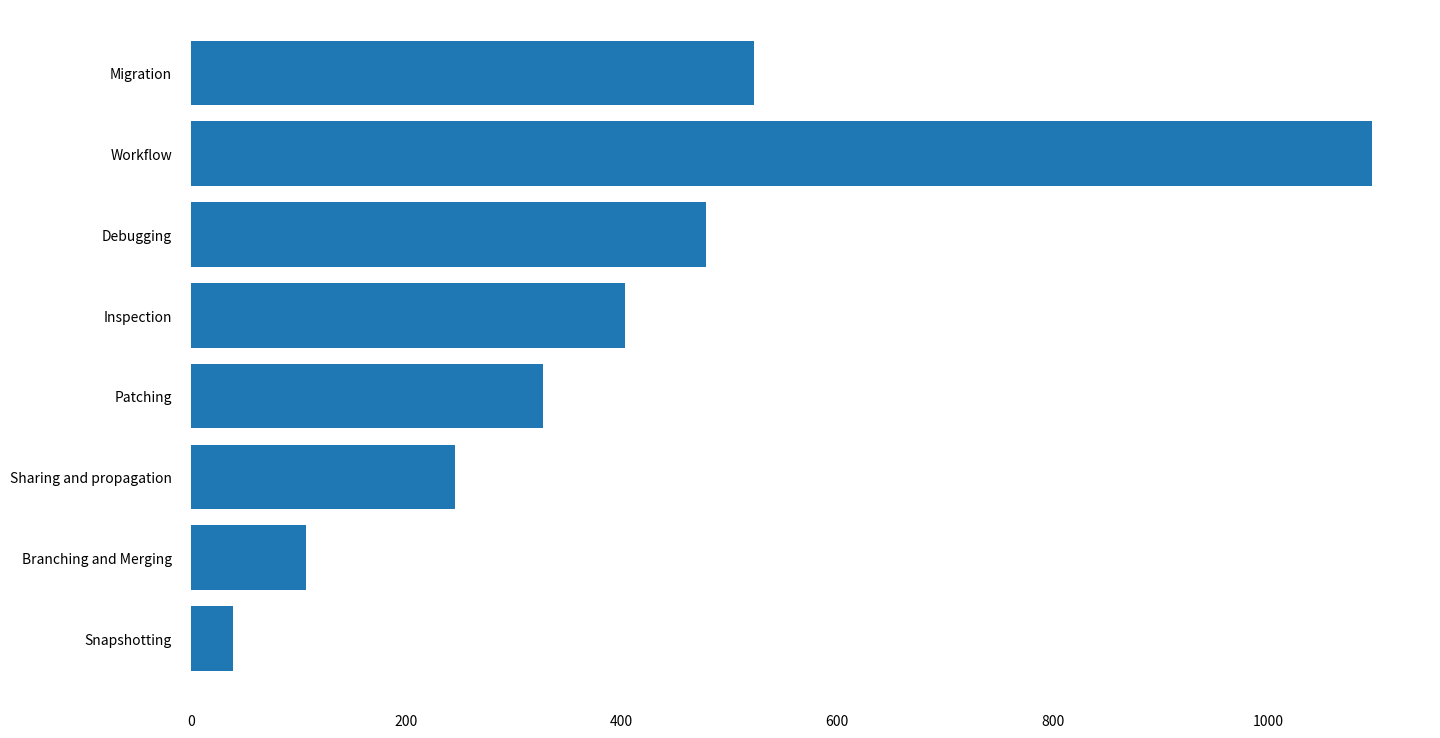

The matplotlib source for this figure: (Note: this script raises an exception after producing the figure.)
import pandas as pd
from matplotlib import pyplot as plt
 
# https://www.geeksforgeeks.org/bar-plot-in-matplotlib/
# Read CSV into pandas
data = {'feature': ["Branching and Merging", "Tree Structure","Workflow","Hosting "], 'count': [11080, 1749, 637, 1192]}
data_Branch = {'feature': ["commit", "cherry-pick","hooks","remote","stash",
                           "ignore","checkout","show","log","fetch",
                           "clone","pull","branch","lfs","reset", 
                           "amend"], 
               'count': [2180, 691, 1755, 416,362,
                         2015,507,53,530,228,
                         666,609,1184,495,283, 57]}

data_domain = {'feature': ["Snapshotting",  "Branching and Merging", "Sharing and propagation", "Patching", "Inspection", "Debugging", "Workflow", "Migration"],
        'count': [39,107,245, 327,403,478,1096, 523]} 
# data.head()
df = pd.DataFrame(data_domain)
 
name = df['feature'].head(16)
price = df['count'].head(16)
 
# Figure Size
fig, ax = plt.subplots(figsize =(16, 9))
 
# Horizontal Bar Plot
ax.barh(name, price)
 
# Remove axes splines
for s in ['top', 'bottom', 'left', 'right']:
    ax.spines[s].set_visible(False)
 
# Remove x, y Ticks
ax.xaxis.set_ticks_position('none')
ax.yaxis.set_ticks_position('none')
 
# Add padding between axes and labels
ax.xaxis.set_tick_params(pad = 5)
ax.yaxis.set_tick_params(pad = 10)
 
# Add x, y gridlines
ax.grid(b = True, color ='grey',
        linestyle ='-.', linewidth = 0.5,
        alpha = 0.2)
 
# Show top values
ax.invert_yaxis()
 
# Add annotation to bars
for i in ax.patches:
    plt.text(i.get_width()+0.2, i.get_y()+0.5,
             str(round((i.get_width()), 2)),
             fontsize = 10, fontweight ='bold',
             color ='gray')
 
# Add Plot Title
ax.set_title('The number of Conceptual question over git core branching and merging feature',
             loc ='left', )
 
# # Add Text watermark
# [redacted]
#          color ='grey', ha ='right', va ='bottom',
#          alpha = 0.7)
 
# Show Plot
plt.show()